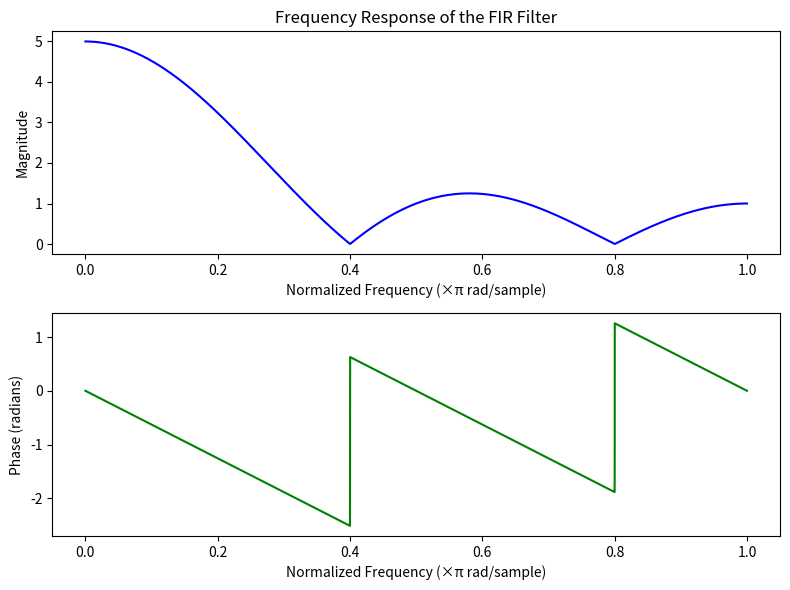

Reproduce this figure in Python.
import numpy as np
import matplotlib.pyplot as plt
from scipy.signal import freqz

# Define custom FIR filter coefficients
# coefficients for a FIR filter (low-pass)
filter_coeffs = np.array([1, 1, 1, 1, 1])  # Simple average filter (box filter)

# Compute the frequency response of the filter
w, h = freqz(filter_coeffs, worN=8000)

# Plot the frequency response
plt.figure(figsize=(8, 6))

# Plot magnitude response
plt.subplot(2, 1, 1)
plt.plot(w / np.pi, np.abs(h), 'b')
plt.title('Frequency Response of the FIR Filter')
plt.xlabel('Normalized Frequency (×π rad/sample)')
plt.ylabel('Magnitude')

# Plot phase response
plt.subplot(2, 1, 2)
plt.plot(w / np.pi, np.angle(h), 'g')
plt.xlabel('Normalized Frequency (×π rad/sample)')
plt.ylabel('Phase (radians)')

plt.tight_layout()
plt.show()
